Labelled photos from "processed", an image-classification folder in shaguntalwar17/BrainTumor_CDSS. The possible labels are: glioma, meningioma, no tumor, pituitary tumor.

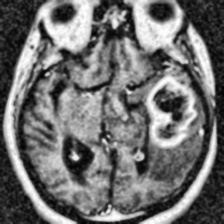
Label: glioma

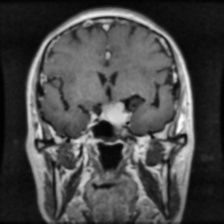
Label: pituitary tumor

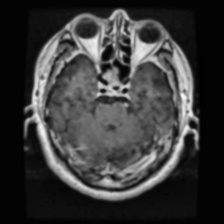
Label: pituitary tumor

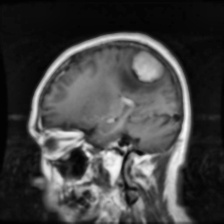
Label: meningioma

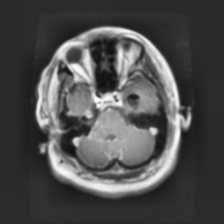
Label: glioma

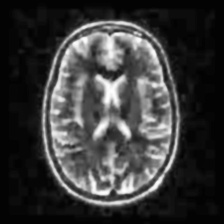
Label: no tumor
